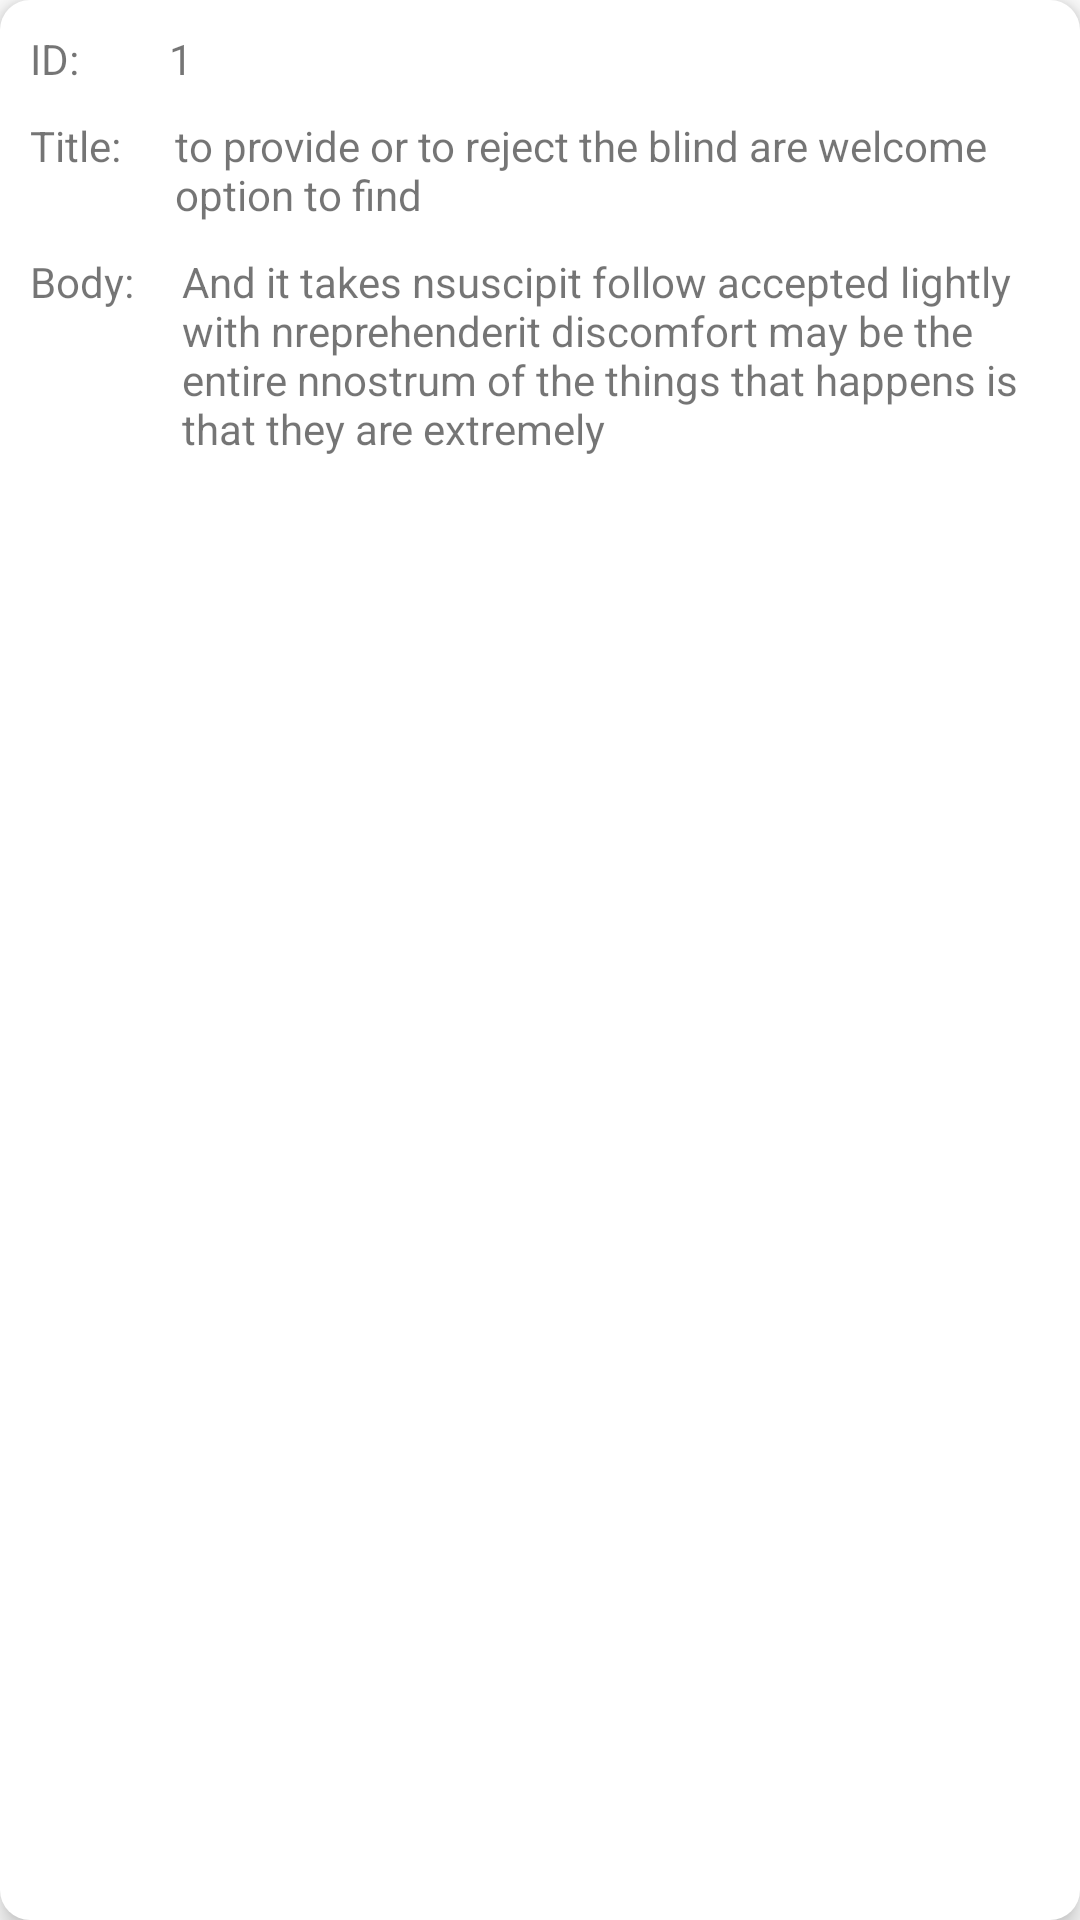

Android layout source for this screen:
<!-- AndroidManifest.xml: application theme Theme.AlerzoInterview -->
<!-- res/layout/single_post_item.xml -->
<?xml version="1.0" encoding="utf-8"?>
<androidx.constraintlayout.widget.ConstraintLayout xmlns:android="http://schemas.android.com/apk/res/android"
    xmlns:app="http://schemas.android.com/apk/res-auto"
    xmlns:tools="http://schemas.android.com/tools"
    android:layout_width="match_parent"
    android:layout_marginTop="20dp"
    android:layout_marginStart="20dp"
    android:layout_marginEnd="20dp"
    android:elevation="5dp"
    android:backgroundTint="@color/white"
    android:background="@drawable/post_background"
    android:layout_height="wrap_content">


        <LinearLayout
            app:layout_constraintTop_toTopOf="parent"
            app:layout_constraintEnd_toEndOf="parent"
            app:layout_constraintStart_toStartOf="parent"
            android:layout_width="wrap_content"
            android:layout_height="wrap_content"
            android:orientation="vertical"
            android:weightSum="2">

            <LinearLayout
                android:id="@+id/ll_postID"
                android:layout_width="wrap_content"
                android:layout_height="wrap_content"
                android:layout_weight="1.5"
                android:orientation="horizontal"
                android:weightSum="2">

                <TextView
                    android:layout_width="match_parent"
                    android:layout_height="wrap_content"
                    android:layout_marginStart="10dp"
                    android:layout_marginTop="10dp"
                    android:layout_weight="0"
                    android:text="ID:" />

                <TextView
                    android:id="@+id/tvPostId"
                    android:layout_width="match_parent"
                    android:layout_height="wrap_content"
                    android:layout_marginStart="30dp"
                    android:layout_marginTop="10dp"
                    android:layout_weight="2"
                    android:text="1" />
            </LinearLayout>

            <LinearLayout
                android:id="@+id/ll_postTitle"
                android:layout_width="wrap_content"
                android:layout_height="wrap_content"
                android:layout_weight="1.5"
                android:orientation="horizontal"
                android:weightSum="2">

                <TextView
                    android:layout_width="match_parent"
                    android:layout_height="wrap_content"
                    android:layout_marginStart="10dp"
                    android:layout_marginTop="10dp"
                    android:layout_weight="0"
                    android:text="Title:" />

                <TextView
                    android:id="@+id/tvPostTitle"
                    android:layout_width="match_parent"
                    android:layout_height="wrap_content"
                    android:layout_marginStart="18dp"
                    android:layout_marginTop="10dp"
                    android:layout_weight="2"
                    android:text="to provide or to reject the blind are welcome option to find" />
            </LinearLayout>

            <LinearLayout
                android:id="@+id/ll_postBody"
                android:layout_width="wrap_content"
                android:layout_height="wrap_content"
                android:layout_weight="1.5"
                android:orientation="horizontal"
                android:weightSum="2">

                <TextView
                    android:layout_width="match_parent"
                    android:layout_height="wrap_content"
                    android:layout_marginStart="10dp"
                    android:layout_marginTop="10dp"
                    android:layout_weight="0"
                    android:text="Body:" />

                <TextView
                    android:id="@+id/tvPostBody"
                    android:layout_width="match_parent"
                    android:layout_height="wrap_content"
                    android:layout_marginStart="16dp"
                    android:layout_marginTop="10dp"
                    android:layout_marginBottom="10dp"
                    android:layout_weight="2"
                    android:text="And it takes nsuscipit follow accepted lightly with nreprehenderit discomfort may be the entire nnostrum of the things that happens is that they are extremely" />
            </LinearLayout>

        </LinearLayout>


</androidx.constraintlayout.widget.ConstraintLayout>
<!-- resources referenced by this layout -->
<resources>
  <!-- drawable post_background (drawable) -->
  <shape xmlns:android="http://schemas.android.com/apk/res/android"
      android:shape="rectangle" >
  
      <solid android:color="#ffffff" />
  
      <corners
          android:radius="10dp"  />
  
  </shape>
  <style name="Theme.AlerzoInterview" parent="Theme.MaterialComponents.DayNight.NoActionBar">
          
          <item name="colorPrimary">@color/purple_500</item>
          <item name="colorPrimaryVariant">@color/purple_700</item>
          <item name="colorOnPrimary">@color/white</item>
          
          <item name="colorSecondary">@color/teal_200</item>
          <item name="colorSecondaryVariant">@color/teal_700</item>
          <item name="colorOnSecondary">@color/black</item>
          
          <item name="android:statusBarColor" tools:targetApi="l">?attr/colorPrimaryVariant</item>
          
      </style>
  <!-- not gathered from this repository: default colours our renderer supplied (Android Studio template values) -->
  <color name="purple_500">#FF6200EE</color>
  <color name="purple_700">#FF3700B3</color>
  <color name="teal_200">#FF03DAC5</color>
  <color name="teal_700">#FF018786</color>
  <color name="black">#FF000000</color>
  <color name="white">#FFFFFFFF</color>
</resources>
